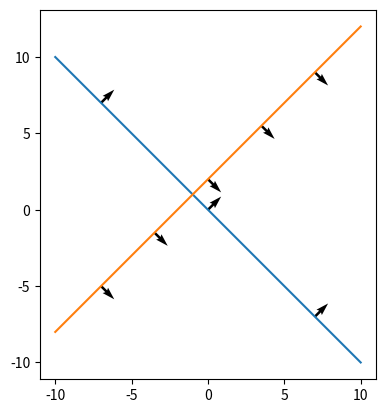

Write Python code to recreate this figure.
from matplotlib import pyplot as plt
import numpy as np
from numpy.typing import ArrayLike


def plotHyperplane(xspace: ArrayLike, intercept: float, xslope: float, yslope: float, n: int = 3, ax: plt.Axes = None, **kwargs):
    ax = ax or plt.gca()
    xspace = np.array(xspace)
    a, b = - xslope / yslope, intercept / yslope
    f = lambda x: a * x + b
    plt.plot(xspace, f(xspace))
    xmin, xmax = xspace.min(), xspace.max()
    diff = xmax - xmin
    arrowxs = np.linspace(xmin + diff * 0.15, xmax - diff * 0.15, n)
    plt.quiver(arrowxs, f(arrowxs), xslope, yslope, units='dots')
    return ax


if __name__ == '__main__':
    xspace = np.linspace(-10, 10, 10)
    ax = plotHyperplane(xspace, 0, 1, 1, width=0.1)
    ax = plotHyperplane(xspace, -2, 1, -1, n=5, width=0.1)
    ax.set_aspect('equal')
    # ax.set_xlim((-10,10))
    # ax.set_ylim((-10,10))
    plt.show()